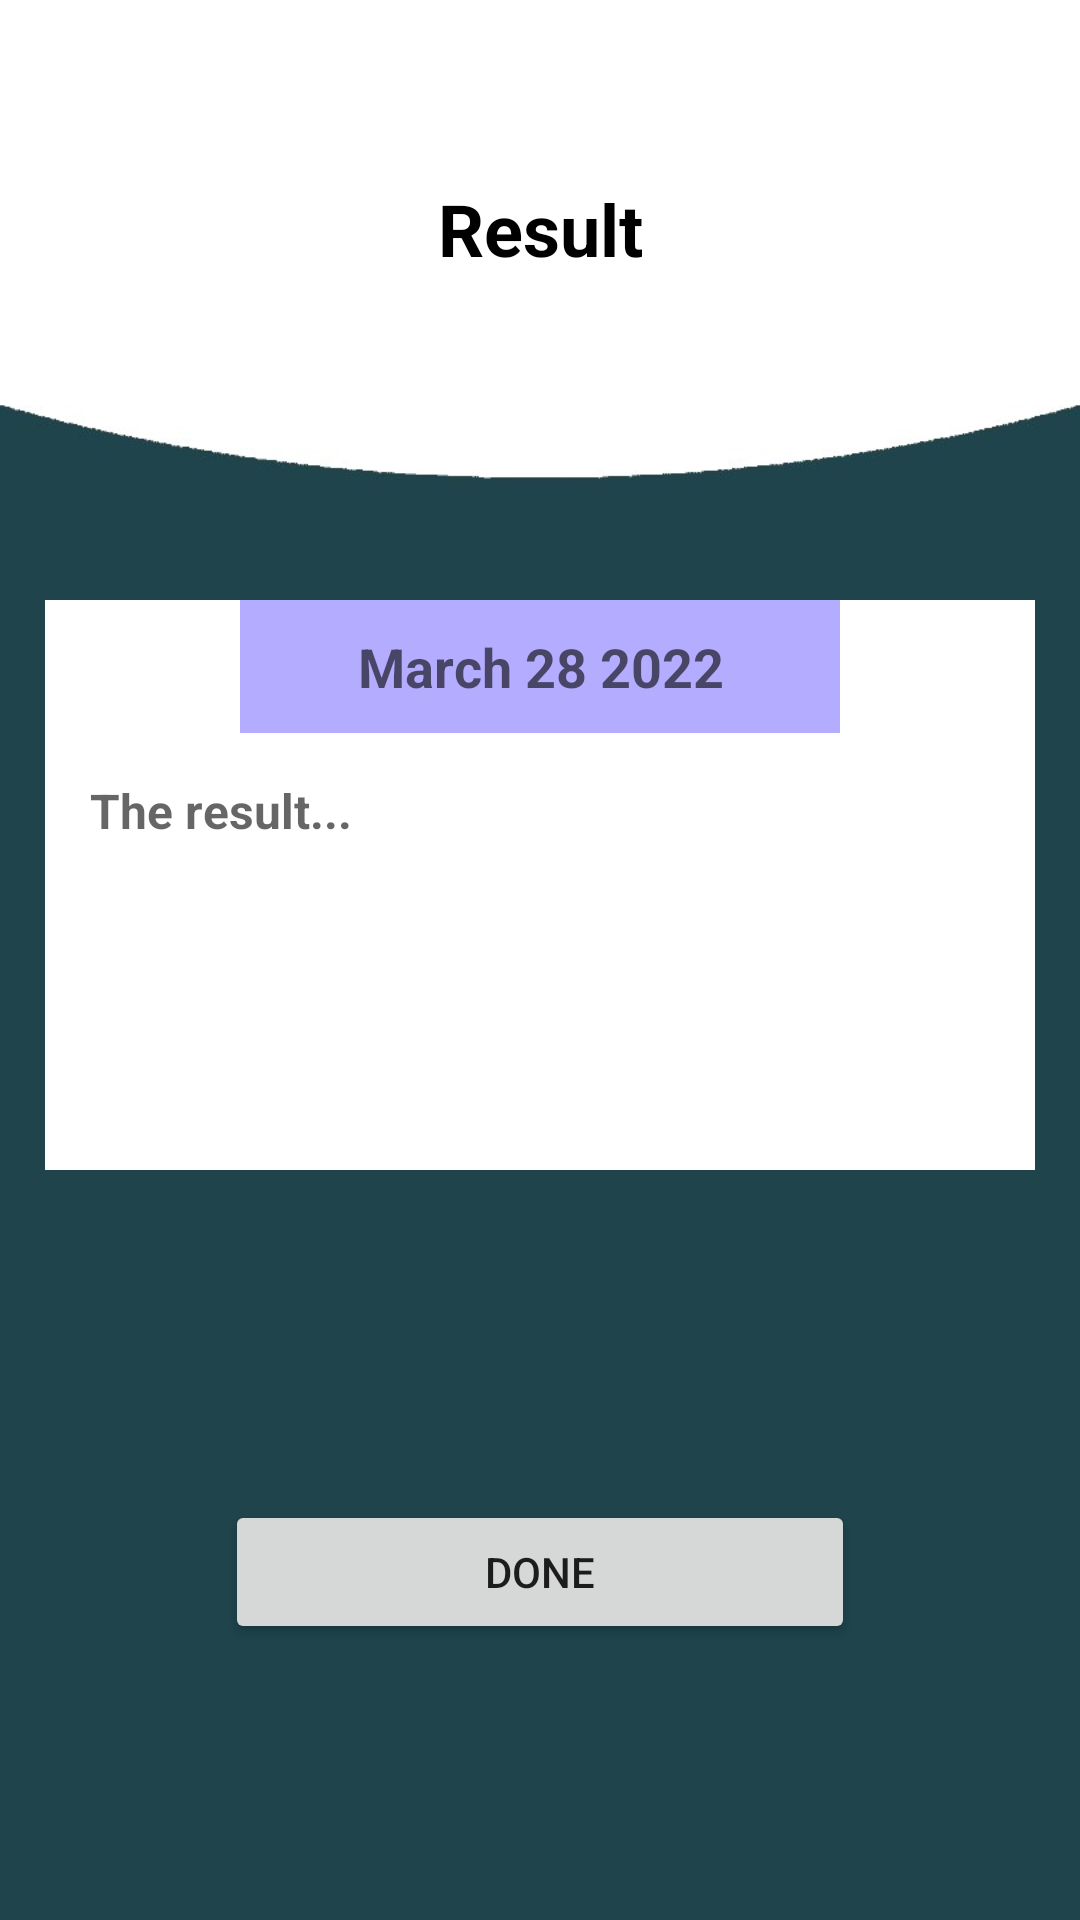

Layout XML and referenced resources for this Android screen:
<!-- AndroidManifest.xml: application theme Theme.Application -->
<!-- res/layout/activity_ret.xml -->
<?xml version="1.0" encoding="utf-8"?>
<RelativeLayout xmlns:android="http://schemas.android.com/apk/res/android"
    xmlns:app="http://schemas.android.com/apk/res-auto"
    xmlns:tools="http://schemas.android.com/tools"
    android:layout_width="match_parent"
    android:layout_height="wrap_content"
    android:background="@drawable/imagee2"
    android:orientation="vertical"
    android:textAlignment="center"
    app:cardElevation="10dp"
    tools:context=".ret">

    <TextView
        android:layout_width="match_parent"
        android:layout_height="wrap_content"
        android:layout_alignParentStart="true"
        android:layout_marginStart="0dp"
        android:layout_marginTop="60dp"
        android:text="Result"
        android:textAlignment="center"
        android:textColor="#000"
        android:textSize="24sp"
        android:textStyle="bold" />

    <LinearLayout
        android:layout_width="match_parent"
        android:layout_height="wrap_content"
        android:layout_marginLeft="15dp"
        android:layout_marginTop="200dp"
        android:layout_marginRight="15dp"
        android:layout_marginBottom="250dp"
        android:background="#fff"
        android:orientation="vertical">

        <LinearLayout
            android:layout_width="match_parent"
            android:layout_height="wrap_content"
            android:gravity="center"
            android:orientation="horizontal">

            <TextView
                android:id="@+id/dateTv"
                android:layout_width="200dp"
                android:layout_height="wrap_content"
                android:background="#643f"
                android:gravity="center"
                android:hint="March 28 2022"
                android:padding="10dp"
                android:textColor="#fff"
                android:textSize="18sp"
                android:textStyle="bold" />

        </LinearLayout>

        <LinearLayout
            android:layout_width="match_parent"
            android:layout_height="wrap_content"
            android:orientation="vertical">

            <TextView
                android:id="@+id/result"
                android:layout_width="match_parent"
                android:layout_height="238dp"
                android:layout_margin="10dp"
                android:hint="The result..."
                android:padding="5dp"
                android:textColor="#000"
                android:textSize="16sp"
                android:textStyle="bold" />


        </LinearLayout>


    </LinearLayout>

    <Button
        android:id="@+id/button3"
        android:layout_width="match_parent"
        android:layout_height="wrap_content"
        android:layout_marginLeft="75dp"
        android:layout_marginTop="500dp"
        android:layout_marginRight="75dp"
        android:text="Done" />


</RelativeLayout>
<!-- resources referenced by this layout -->
<resources>
  <!-- drawable imagee2: jpg bitmap (drawable-v24, 23042 bytes) -->
  <style name="Theme.Application" parent="Theme.MaterialComponents.Light.NoActionBar">
  
          
          <item name="colorPrimary">@color/purple_200</item>
          <item name="colorPrimaryVariant">@color/purple_700</item>
          <item name="colorOnPrimary">@color/white</item>
          
          <item name="colorSecondary">@color/teal_200</item>
          <item name="colorSecondaryVariant">@color/teal_700</item>
          <item name="colorOnSecondary">@color/black</item>
          
          <item name="android:statusBarColor" tools:targetApi="l">?attr/colorPrimaryVariant</item>
          
      </style>
  <color name="purple_200">#1f444b</color>
  <color name="purple_700">#FF3700B3</color>
  <color name="white">#FFFFFFFF</color>
  <color name="teal_200">#FF03DAC5</color>
  <color name="teal_700">#FF018786</color>
  <color name="black">#FF000000</color>
</resources>
